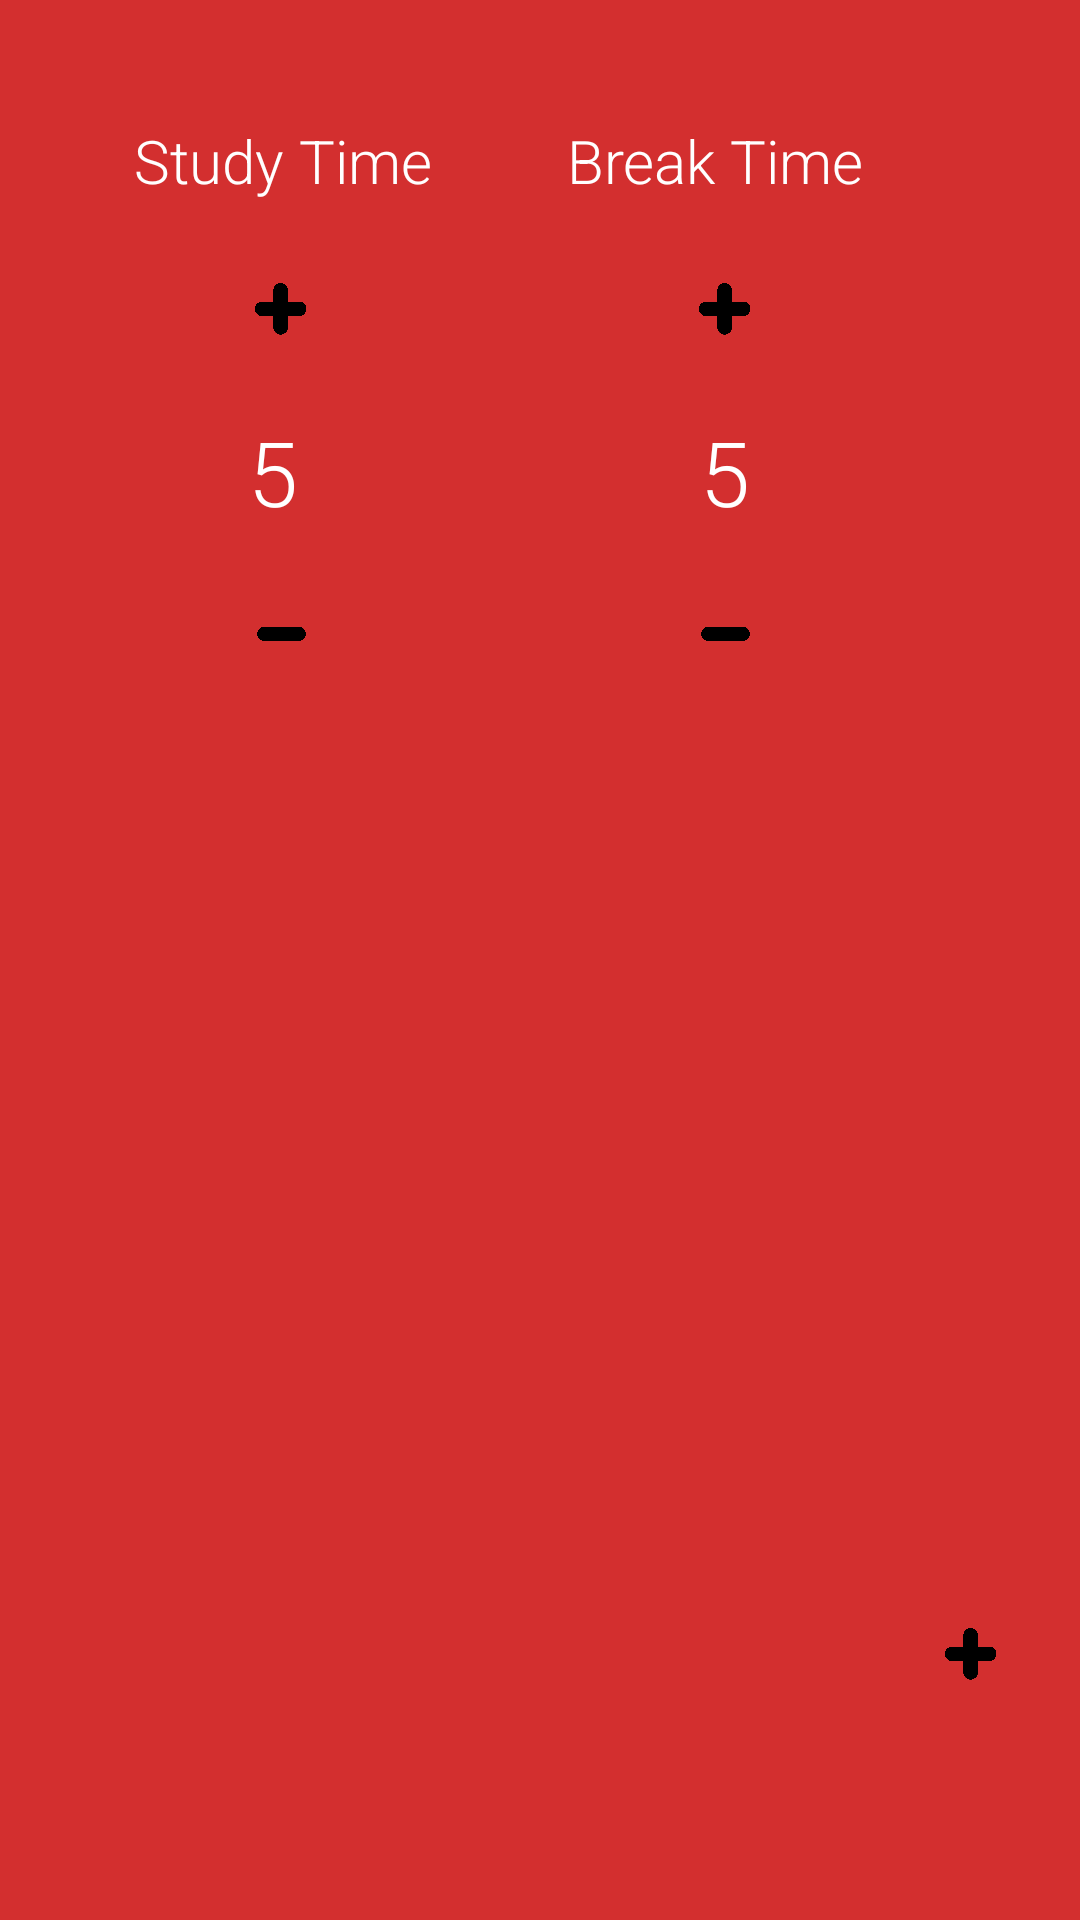

Layout XML and referenced resources for this Android screen:
<!-- AndroidManifest.xml: application theme AppTheme -->
<!-- res/layout/activity_settings.xml -->
<RelativeLayout xmlns:android="http://schemas.android.com/apk/res/android"
    xmlns:tools="http://schemas.android.com/tools"
    android:layout_width="match_parent"
    android:layout_height="match_parent"
    android:paddingBottom="@dimen/activity_vertical_margin"
    android:paddingLeft="@dimen/activity_horizontal_margin"
    android:paddingRight="@dimen/activity_horizontal_margin"
    android:paddingTop="30dp"
    tools:context="com.breaktime.SettingsActivity"
    android:background="@color/background">

    <TextView
        android:id="@+id/studyTimeTitleText"
        android:layout_width="wrap_content"
        android:layout_height="wrap_content"
        android:text="Study Time"
        android:textSize="20dp"
        android:gravity="center"
        android:layout_marginLeft="45dp"
        android:layout_marginTop="10dp"
        android:layout_marginBottom="12dp"
        android:textColor="@color/whiteFull"
        />
    <ImageButton
        android:id="@+id/plusStudy"
        android:scaleType="fitCenter"
        android:layout_width="48dp"
        android:layout_height="48dp"
        android:layout_marginLeft="70dp"
        android:layout_below="@id/studyTimeTitleText"
        android:background="@android:color/transparent"
        android:onClick="incrementStudyTime"
        android:src="@drawable/plus" />
    <TextView
        android:id="@+id/studyTimeText"
        android:layout_width="48dp"
        android:layout_height="wrap_content"
        android:text="5"
        android:textSize="30dp"
        android:gravity="center"
        android:layout_marginLeft="65dp"
        android:paddingLeft="5dp"
        android:layout_below="@id/plusStudy"
        android:layout_marginTop="10dp"
        android:textColor="@color/whiteFull"/>

    <ImageButton
        android:id="@+id/minusStudy"
        android:scaleType="fitCenter"
        android:layout_width="48dp"
        android:layout_height="48dp"
        android:layout_below="@id/studyTimeText"
        android:layout_marginLeft="70dp"
        android:layout_marginTop="10dp"
        android:background="@android:color/transparent"
        android:onClick="decrementStudyTime"
        android:src="@drawable/minus" />

    <ImageButton
        android:id="@+id/addApp"
        android:scaleType="fitCenter"
        android:layout_width="48dp"
        android:layout_height="48dp"
        android:layout_below="@id/studyTimeText"
        android:layout_marginLeft="300dp"
        android:layout_marginTop="350dp"
        android:background="@android:color/transparent"
        android:onClick="pullAppList"
        android:src="@drawable/plus" />

    <TextView
        android:id="@+id/breakTimeTitleText"
        android:layout_width="wrap_content"
        android:layout_height="wrap_content"
        android:text="Break Time"
        android:textSize="20dp"
        android:gravity="center"
        android:layout_marginLeft="45dp"
        android:layout_marginTop="10dp"
        android:layout_marginBottom="12dp"
        android:layout_toRightOf="@id/studyTimeTitleText"
        android:textColor="@color/whiteFull"
        />
    <ImageButton
        android:id="@+id/plusBreak"
        android:scaleType="fitCenter"
        android:layout_width="48dp"
        android:layout_height="48dp"
        android:layout_marginLeft="100dp"
        android:layout_toRightOf="@id/plusStudy"
        android:layout_below="@id/breakTimeTitleText"
        android:background="@android:color/transparent"
        android:onClick="incrementBreakTime"
        android:src="@drawable/plus" />
    <TextView
        android:id="@+id/breakTimeText"
        android:layout_width="48dp"
        android:layout_height="wrap_content"
        android:text="5"

        android:textSize="30dp"
        android:gravity="center"
        android:layout_marginLeft="105dp"
        android:layout_toRightOf="@id/studyTimeText"
        android:layout_below="@id/plusStudy"
        android:layout_marginTop="10dp"
        android:textColor="@color/whiteFull"/>

    <ImageButton
        android:id="@+id/minusBreak"
        android:scaleType="fitCenter"
        android:layout_width="48dp"
        android:layout_height="48dp"
        android:layout_below="@id/studyTimeText"
        android:layout_marginLeft="100dp"
        android:layout_marginTop="10dp"
        android:layout_toRightOf="@id/minusStudy"
        android:background="@android:color/transparent"
        android:onClick="decrementBreakTime"
        android:src="@drawable/minus" />

</RelativeLayout>
<!-- resources referenced by this layout -->
<resources>
  <color name="background">#FFD32F2F</color>
  <color name="whiteFull">#FFFFFFFF</color>
  <!-- drawable minus: png bitmap (drawable, 9402 bytes) -->
  <!-- drawable plus: png bitmap (drawable, 17329 bytes) -->
  <style name="AppTheme" parent="android:Theme.Holo.Light.NoActionBar">
          <item name="android:buttonStyle">@style/button</item>
          <item name="android:textViewStyle">@style/TextViewStyle</item>
          <item name="android:imageButtonStyle">@style/button</item>
          <item name="android:background">@color/background</item>
      </style>
  <style name="button">
          <item name="android:textColor">@color/whiteFull</item>
          <item name="android:background">@drawable/default_button_style</item>
          <item name="android:gravity">center_vertical|center_horizontal</item>
          <item name="android:focusable">true</item>
          <item name="android:clickable">true</item>
          <item name="android:fontFamily">sans-serif-light</item>
          <item name="android:padding">15sp</item>
          <item name="android:radius">20sp</item>
          <item name="android:textStyle">bold</item>
      </style>
  <style name="TextViewStyle">
          <item name="android:fontFamily">sans-serif-light</item>
          <item name="android:textColor">@color/whiteFull</item>
      </style>
  <!-- drawable default_button_style (drawable) -->
  <?xml version="1.0" encoding="utf-8"?>
  <selector xmlns:android="http://schemas.android.com/apk/res/android">
      <item android:drawable="@drawable/default_button_style_disabled" android:state_enabled="false" />
      <item android:drawable="@drawable/default_button_style_pressed" android:state_enabled="true" android:state_pressed="true" />
      <item android:drawable="@drawable/default_button_style_focused" android:state_enabled="true" android:state_focused="true" />
      <item android:drawable="@drawable/default_button_style_enabled" android:state_enabled="true" />
  </selector>
  <!-- drawable default_button_style_disabled (drawable) -->
  <?xml version="1.0" encoding="utf-8"?>
  <shape xmlns:android="http://schemas.android.com/apk/res/android" android:shape="rectangle">
      <solid android:color="@color/red900" />
      <corners android:radius= "24dp" />
  </shape>
  <!-- drawable default_button_style_pressed (drawable) -->
  <?xml version="1.0" encoding="utf-8"?>
  <shape xmlns:android="http://schemas.android.com/apk/res/android">
      <solid android:color="@color/red500" />
      <corners android:radius= "24dp" />
  </shape>
  <!-- drawable default_button_style_focused (drawable) -->
  <?xml version="1.0" encoding="utf-8"?>
  <shape xmlns:android="http://schemas.android.com/apk/res/android" android:shape="rectangle">
      <solid android:color="@color/red500" />
      <corners android:radius= "24dp" />
  </shape>
  <!-- drawable default_button_style_enabled (drawable) -->
  <?xml version="1.0" encoding="utf-8"?>
  <shape xmlns:android="http://schemas.android.com/apk/res/android" android:shape="rectangle">
      <solid android:color="@color/red700" />
      <corners android:radius= "24dp" />
  </shape>
  <color name="red500">#FFF44336</color>
  <color name="red700">#FFD32F2F</color>
</resources>
